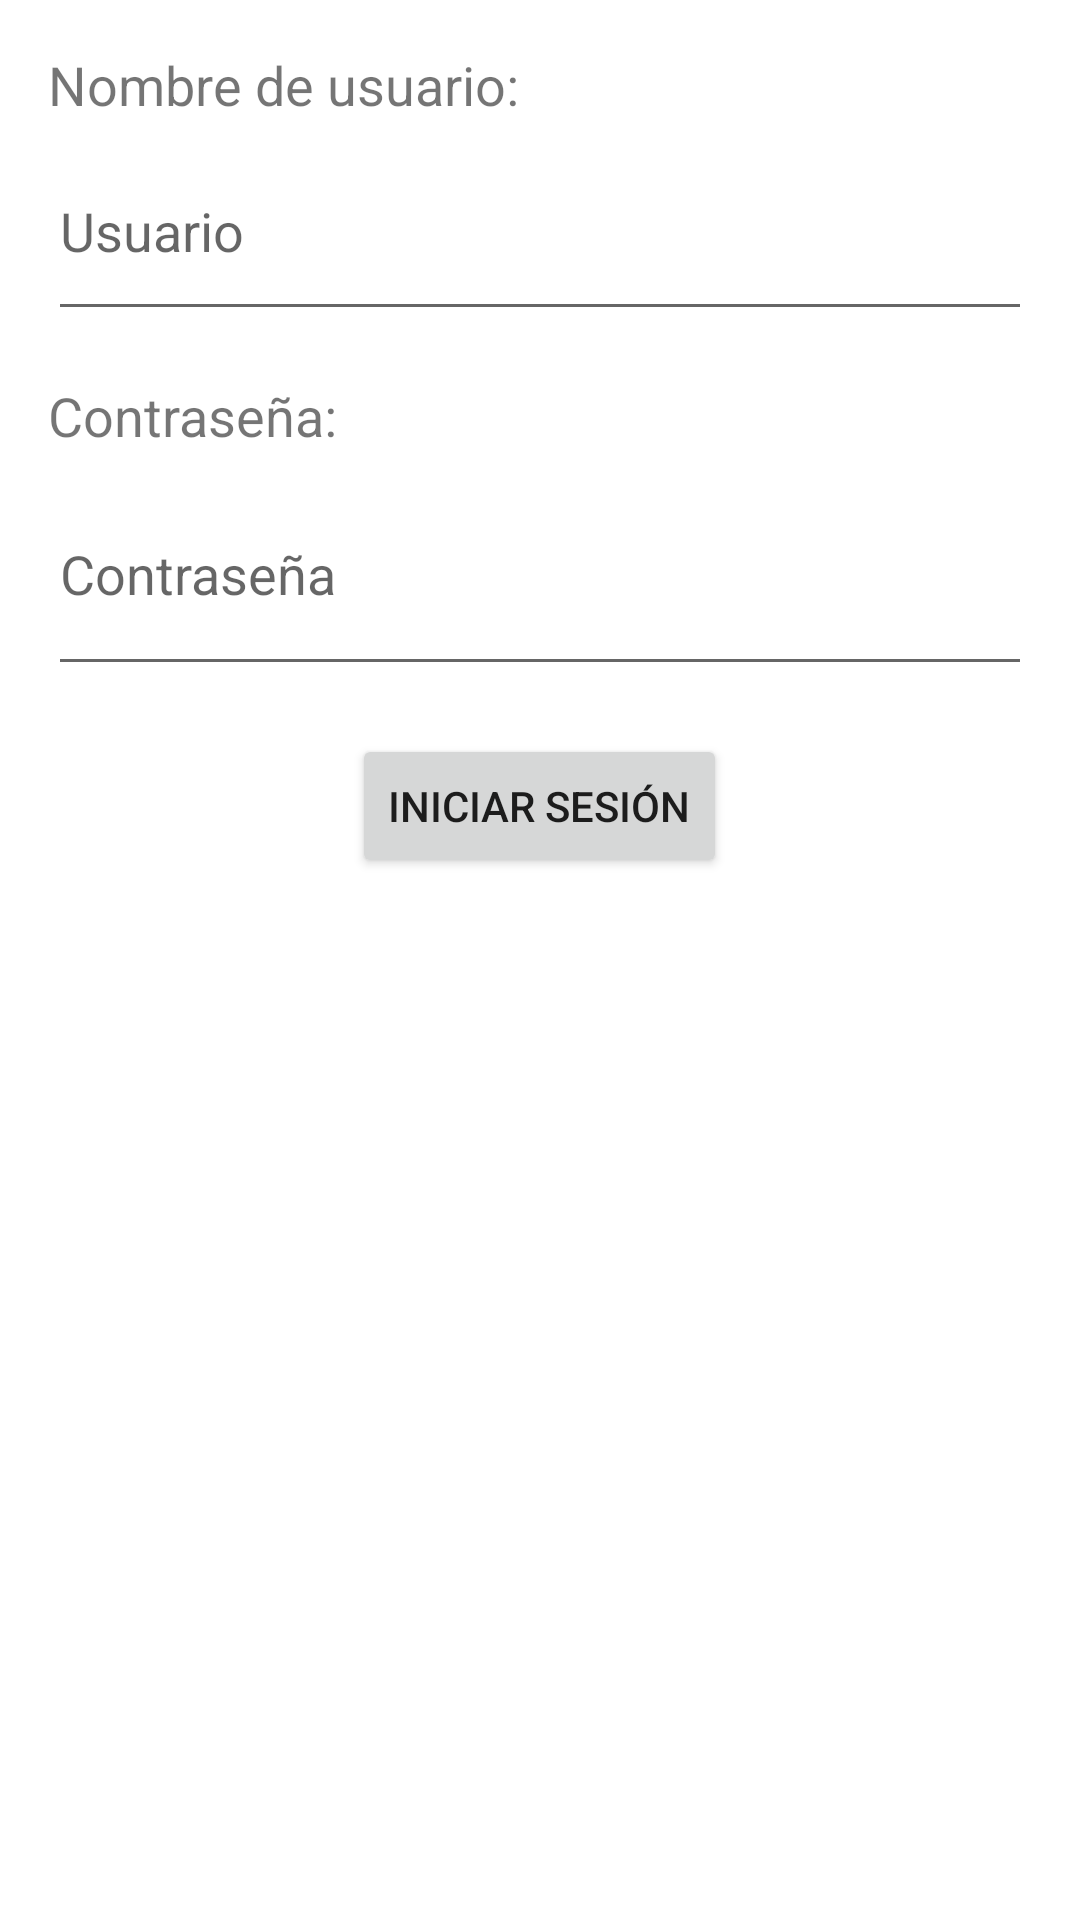

Reconstruct the res/layout file that produces this screen, plus the resources it refers to.
<!-- AndroidManifest.xml: application theme Theme.ZonaZero0 -->
<!-- res/layout/activity_main.xml -->
<?xml version="1.0" encoding="utf-8"?>
<LinearLayout xmlns:android="http://schemas.android.com/apk/res/android"
    xmlns:app="http://schemas.android.com/apk/res-auto"
    xmlns:tools="http://schemas.android.com/tools"
    android:layout_width="match_parent"
    android:layout_height="match_parent"
    android:orientation="vertical"
    android:padding="16dp"
    tools:context=".MainActivity">

    <TextView
        android:layout_width="wrap_content"
        android:layout_height="wrap_content"
        android:text="Nombre de usuario:"
        android:textSize="18sp" />

    <EditText
        android:id="@+id/editTextUsername"
        android:layout_width="match_parent"
        android:layout_height="70dp"
        android:hint="Usuario"
        android:inputType="text" />

    <TextView
        android:layout_width="wrap_content"
        android:layout_height="wrap_content"
        android:text="Contraseña:"
        android:textSize="18sp"
        android:layout_marginTop="16dp" />

    <EditText
        android:id="@+id/editTextPassword"
        android:layout_width="match_parent"
        android:layout_height="78dp"
        android:hint="Contraseña"
        android:inputType="textPassword" />

    <Button
        android:id="@+id/buttonLogin"
        android:layout_width="wrap_content"
        android:layout_height="wrap_content"
        android:text="Iniciar sesión"
        android:layout_gravity="center_horizontal"
        android:layout_marginTop="16dp" />

</LinearLayout>
<!-- resources referenced by this layout -->
<resources>
  <style name="Theme.ZonaZero0" parent="Theme.MaterialComponents.DayNight.DarkActionBar">
          
          <item name="colorPrimary">@color/purple_500</item>
          <item name="colorPrimaryVariant">@color/purple_700</item>
          <item name="colorOnPrimary">@color/white</item>
          
          <item name="colorSecondary">@color/teal_200</item>
          <item name="colorSecondaryVariant">@color/teal_700</item>
          <item name="colorOnSecondary">@color/black</item>
          
          <item name="android:statusBarColor">?attr/colorPrimaryVariant</item>
          
      </style>
  <color name="purple_500">#FF6200EE</color>
  <color name="purple_700">#FF3700B3</color>
  <color name="white">#FFFFFFFF</color>
  <color name="teal_200">#FF03DAC5</color>
  <color name="teal_700">#FF018786</color>
  <color name="black">#FF000000</color>
</resources>
